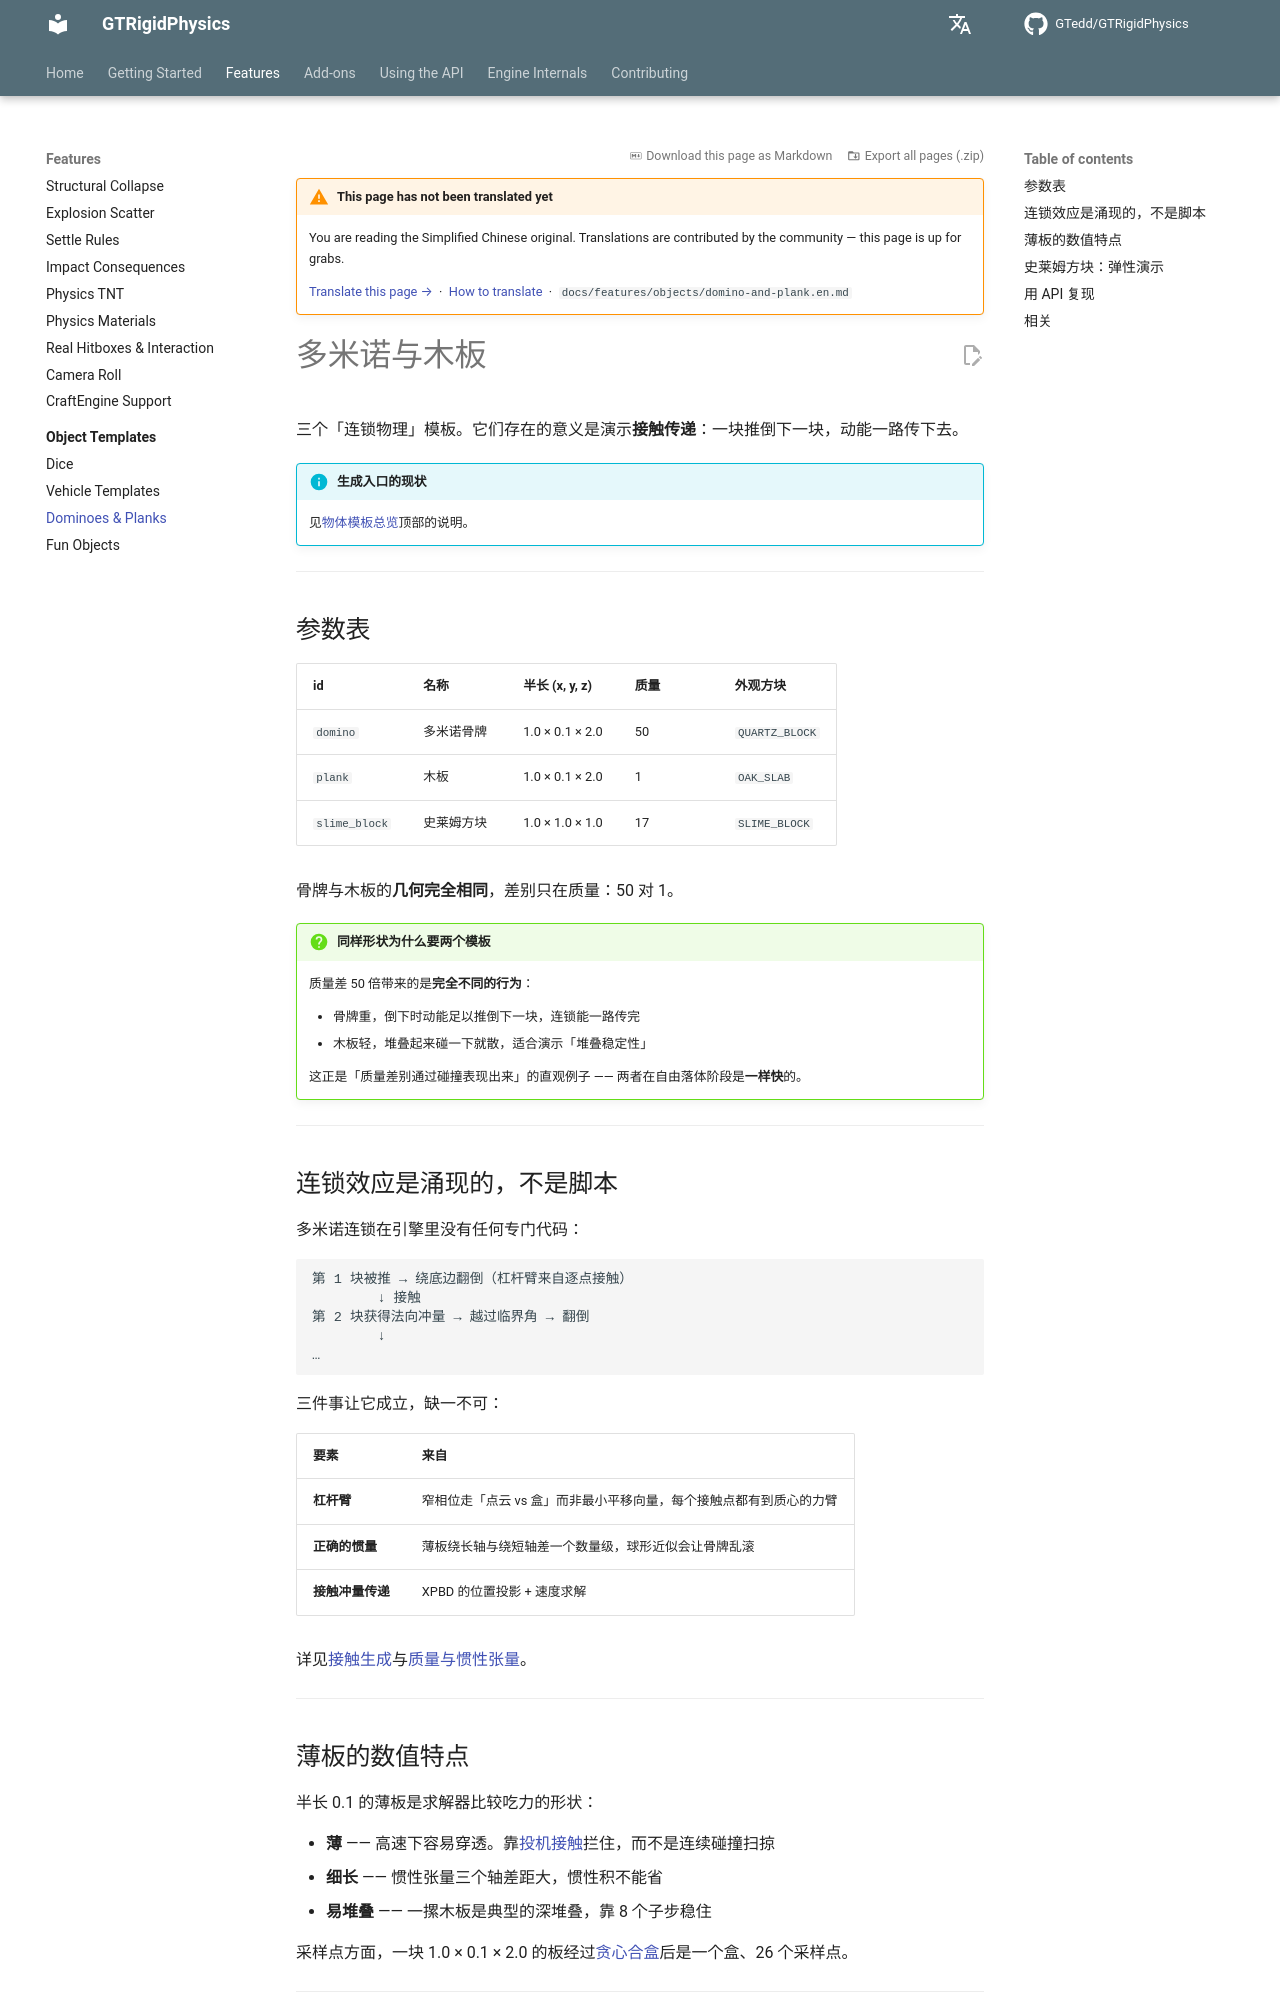

repository: GTedd/GTRigidPhysics · page: en/features/objects/domino-and-plank/index.html · generator: mkdocs

# 多米诺与木板

三个「连锁物理」模板。它们存在的意义是演示**接触传递**：一块推倒下一块，动能一路传下去。

!!! info "生成入口的现状"
    见[物体模板总览](index.md)顶部的说明。

---

## 参数表

| id | 名称 | 半长 (x, y, z) | 质量 | 外观方块 |
|---|---|---|---|---|
| `domino` | 多米诺骨牌 | 1.0 × 0.1 × 2.0 | 50 | `QUARTZ_BLOCK` |
| `plank` | 木板 | 1.0 × 0.1 × 2.0 | 1 | `OAK_SLAB` |
| `slime_block` | 史莱姆方块 | 1.0 × 1.0 × 1.0 | 17 | `SLIME_BLOCK` |

骨牌与木板的**几何完全相同**，差别只在质量：50 对 1。

!!! question "同样形状为什么要两个模板"
    质量差 50 倍带来的是**完全不同的行为**：

    - 骨牌重，倒下时动能足以推倒下一块，连锁能一路传完
    - 木板轻，堆叠起来碰一下就散，适合演示「堆叠稳定性」

    这正是「质量差别通过碰撞表现出来」的直观例子 —— 两者在自由落体阶段是**一样快**的。

---

## 连锁效应是涌现的，不是脚本

多米诺连锁在引擎里没有任何专门代码：

```
第 1 块被推 → 绕底边翻倒（杠杆臂来自逐点接触）
        ↓ 接触
第 2 块获得法向冲量 → 越过临界角 → 翻倒
        ↓
…
```

三件事让它成立，缺一不可：

| 要素 | 来自 |
|---|---|
| **杠杆臂** | 窄相位走「点云 vs 盒」而非最小平移向量，每个接触点都有到质心的力臂 |
| **正确的惯量** | 薄板绕长轴与绕短轴差一个数量级，球形近似会让骨牌乱滚 |
| **接触冲量传递** | XPBD 的位置投影 + 速度求解 |

详见[接触生成](../../engine/contacts.md)与[质量与惯性张量](../../engine/mass.md)。

---

## 薄板的数值特点

半长 0.1 的薄板是求解器比较吃力的形状：

- **薄** —— 高速下容易穿透。靠[投机接触](../../engine/contacts.md#投机接触)拦住，而不是连续碰撞扫掠
- **细长** —— 惯性张量三个轴差距大，惯性积不能省
- **易堆叠** —— 一摞木板是典型的深堆叠，靠 8 个子步稳住

采样点方面，一块 1.0 × 0.1 × 2.0 的板经过[贪心合盒](../../engine/shape.md#贪心合盒)后是一个盒、26 个采样点。

---
